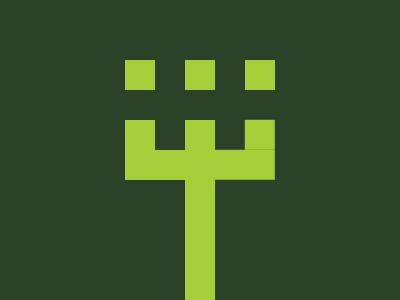

Give the HTML and CSS whose rendering is this image.

<div class="f">
    <div class="s"></div>
    <div class="s"></div>
    <div class="s"></div>
</div>
<div class="f">
    <div class="c"></div>
    <div class="l"></div>
    <div class="c r"></div>
</div>
<style>
      body {
        margin: 0;
        background: #2C4228;
        margin-top: 3.75rem;
      }
      .f {
        display: flex;
        justify-content: center;
        gap: 1.9rem;
      }
      .f:first-child {
        margin-bottom: 1.9rem;
      }
      .s, .c:after {
        height: 1.85rem;
      }
      .c {
        height: 3.75rem;
        position: relative;
      }
      .c.r {
        transform: rotate(270deg);
        top: 0.95rem;
        left: -0.95rem;
      }
      .l {
        height: 12rem;
      }
      .s, .c, .c:after, .l {
        width: 1.85rem;
        background: #A6CE39;
      }
      .c:after {
        content: '';
        height: 1.9rem;
        width: 1.9rem;
        position: absolute;
        top: 1.85rem;
        left: 1.85rem;
      }
</style>